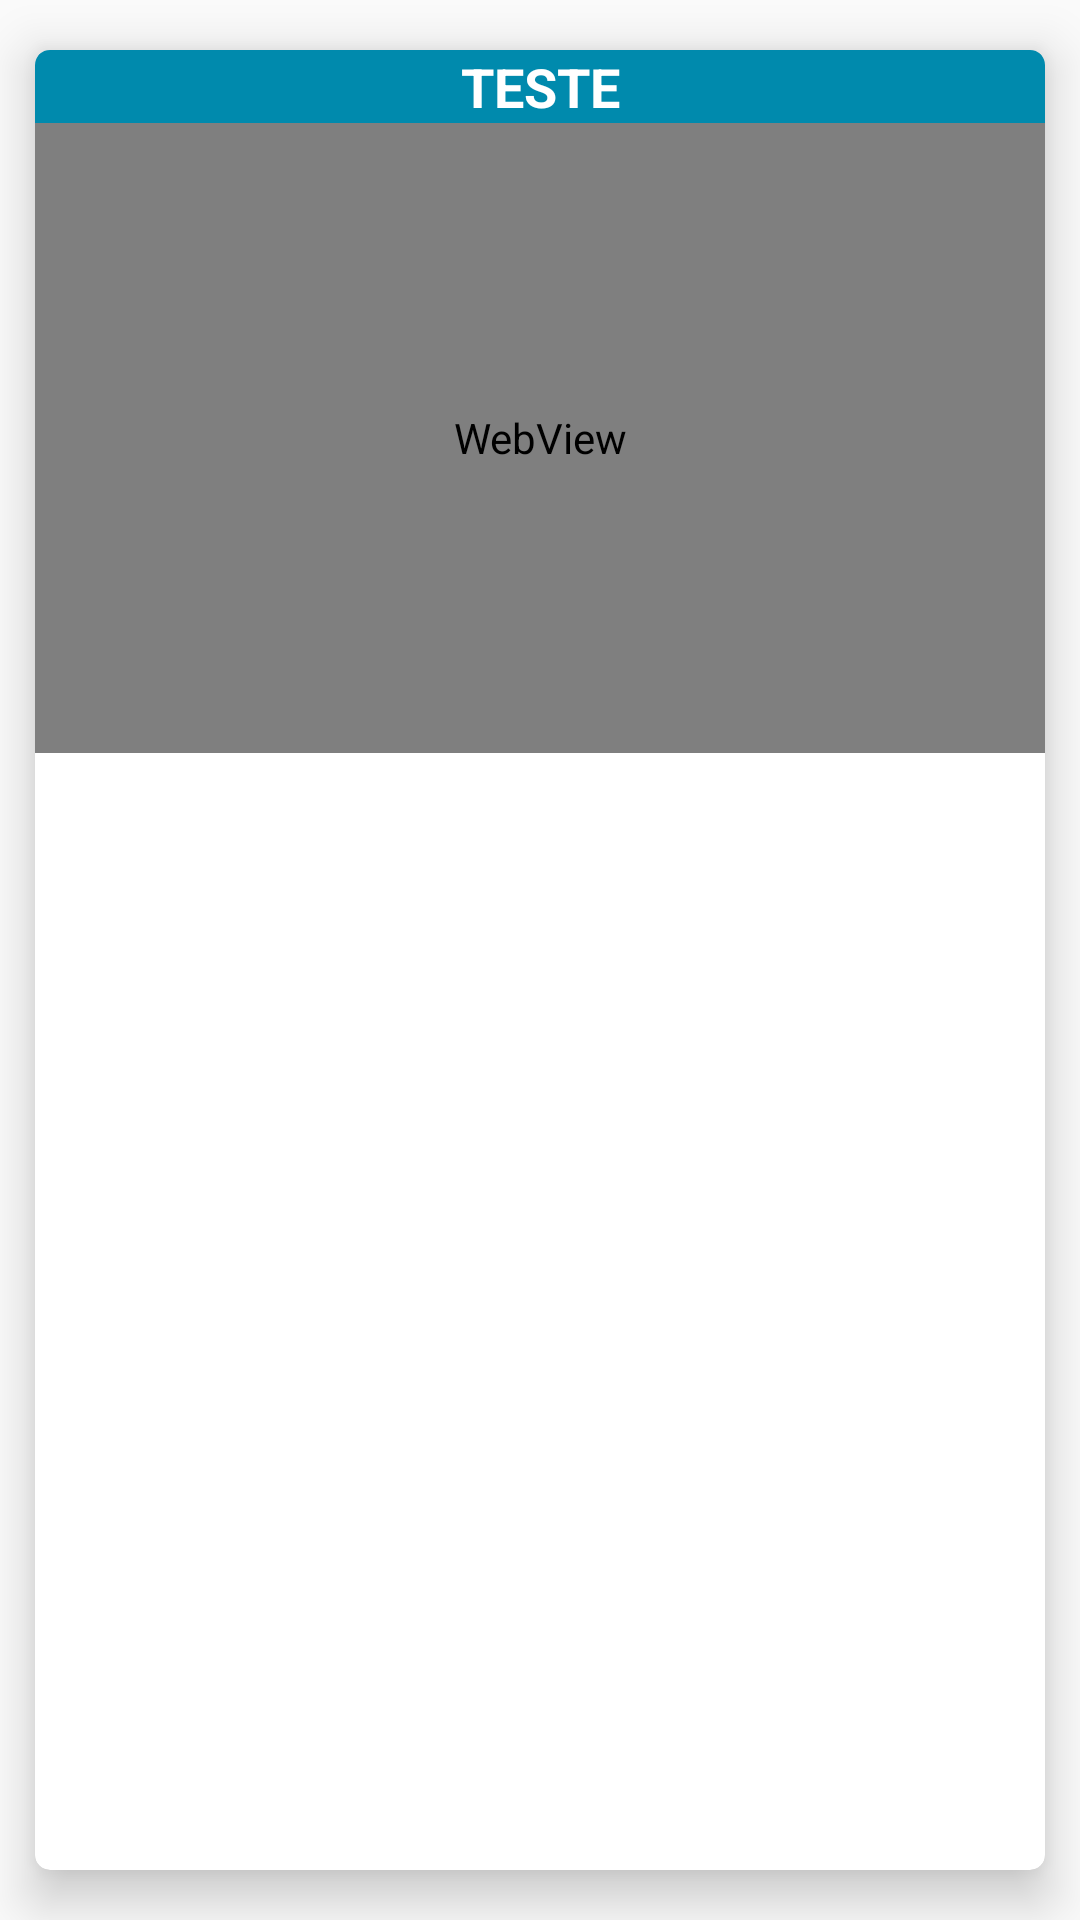

Layout XML and referenced resources for this Android screen:
<!-- AndroidManifest.xml: application theme MopoTheme -->
<!-- res/layout/card_consolidado.xml -->
<android.support.v7.widget.CardView xmlns:android="http://schemas.android.com/apk/res/android"
    xmlns:card="http://schemas.android.com/apk/res-auto"
    android:id="@+id/card_view"
    android:layout_width="match_parent"
    android:layout_height="350dp"
    card:cardBackgroundColor="@color/mopoBranco"
    card:cardCornerRadius="5dp"
    card:cardElevation="10dp"
    card:cardUseCompatPadding="true"
    card:contentPadding="0dp">
    <TableLayout
        android:layout_width="match_parent"
        android:layout_height="wrap_content"
        android:layout_gravity="top">

        <TableRow style="@style/MopoTheme.Card.Consolidado.Table.RowTitulo"
            android:layout_width="match_parent"
            android:layout_height="match_parent"
            >
            <TextView
                android:id="@+id/tituloCardConsolidado"
                style="@style/MopoTheme.Card.Consolidado.Titulo"
                android:layout_width="match_parent"
                android:layout_height="wrap_content"
                android:text="Teste"
                android:layout_weight="1"/>
        </TableRow>
        
            
            
            
            
                
                
                
                
                
                
            
                
                
                
                
                
                
        
        
            
            
            
            
                
                
                
                
                
                
            
                
                
                
                
                
                
        
        <TableRow
            android:layout_width="match_parent"
            android:layout_height="match_parent" android:padding="0dp">
        <ProgressBar
            android:id="@+id/determinateBar"
            style="@android:style/Widget.ProgressBar.Horizontal"
            android:layout_width="match_parent"
            android:layout_height="wrap_content"
            android:layout_span="2"
            android:layout_weight="1"
            android:minHeight="5dip"
            android:maxHeight="6dip"
            android:visibility="gone"
            android:paddingTop="5dp"
            android:paddingBottom="5dp"
            />
        </TableRow>
        <TableRow
        android:layout_width="match_parent"
        android:layout_height="match_parent" android:padding="0dp">

            <WebView
                android:id="@+id/graficoBarras"
                android:layout_width="250dp"
                android:layout_height="210dp"
                android:layout_weight="1"
                android:layout_span="2"
                android:layout_gravity="center"
                />
        </TableRow>


    </TableLayout>


</android.support.v7.widget.CardView>
<!-- resources referenced by this layout -->
<resources>
  <color name="mopoBranco">#fff</color>
  <style name="MopoTheme.Card.Consolidado.Header" parent="MopoTheme.Card.Consolidado">
          <item name="android:textSize">12sp</item>
          <item name="android:textColor">@color/mopoCinzaEscuro</item>
          <item name="android:textStyle">bold</item>
          <item name="android:textAllCaps">true</item>
          <item name="android:layout_gravity">left</item>
      </style>
  <style name="MopoTheme.Card.Consolidado.Table.Row" parent="MopoTheme.Card.Consolidado">
          <item name="android:padding">5dp</item>
      </style>
  <style name="MopoTheme.Card.Consolidado.Table.RowTitulo" parent="MopoTheme.Card.Consolidado">
          <item name="android:background">@drawable/rounded_border_edit_text</item>
          <item name="android:gravity">center</item>
      </style>
  <style name="MopoTheme.Card.Consolidado.Titulo" parent="MopoTheme.Card.Consolidado">
          <item name="android:textSize">18sp</item>
          <item name="android:textColor">@color/mopoBranco</item>
          <item name="android:textStyle">bold</item>
          <item name="android:gravity">center</item>
          <item name="android:textAllCaps">true</item>
      </style>
  <style name="MopoTheme.Card.Consolidado.Valor" parent="MopoTheme.Card.Consolidado">
          <item name="android:textSize">10sp</item>
          <item name="android:textColor">@color/mopoBlue</item>
          
          <item name="android:textAllCaps">true</item>
          <item name="android:textAlignment">center</item>
          <item name="android:layout_gravity">center</item>
      </style>
  <style name="MopoTheme" parent="Theme.AppCompat.Light.NoActionBar">
          
          <item name="colorPrimary">@color/colorPrimary</item>
          <item name="colorPrimaryDark">@color/colorPrimaryDark</item>
          <item name="colorAccent">@color/colorAccent</item>
      </style>
  <style name="MopoTheme.Card.Consolidado" parent="MopoTheme.Card" />
  <color name="mopoCinzaEscuro">#686363</color>
  <!-- drawable rounded_border_edit_text (drawable) -->
  <selector xmlns:android="http://schemas.android.com/apk/res/android">
      <item>
          <shape android:shape="rectangle">
              <solid android:color="@color/mopoBlue"/>
              <corners android:radius="0dp" />
              <stroke
                  android:width="2dp"
                  android:color="@color/mopoBlue"
                  />
          </shape>
      </item>
  </selector>
  <color name="mopoBlue">#008aad</color>
  <color name="colorPrimary">#008aad</color>
  <color name="colorPrimaryDark">#004a5c</color>
  <color name="colorAccent">#fc6719</color>
  <style name="MopoTheme.Card" parent="MopoTheme" />
</resources>
